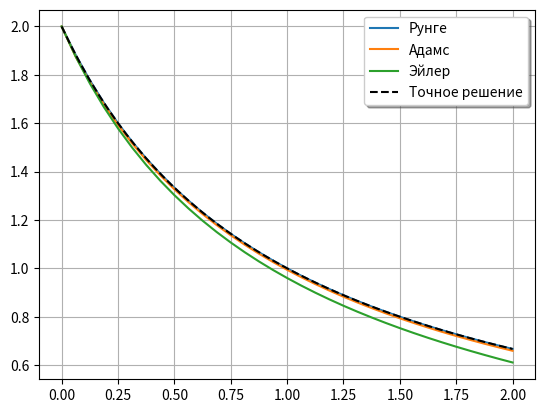

This chart was generated by the following Python code:
import numpy as np
import sympy as sp
import matplotlib.pyplot as plt
import math
import timeit
from scipy import integrate
from tabulate import tabulate

x, y = sp.symbols("x y")


def error_estimation(method, func, a, b, eps, p):
    n = 1
    while True:
        if abs(method(func, a, b, 2 * n) - method(func, a, b, n)) / (2 ** p - 1) < eps:
            break
        n *= 2
    return n * 2


def trapez(func, a, b, n):
    h = (b - a) / n
    return h * sum([(func(a + h * i) + func(a + h * (i + 1))) / 2 for i in range(n)])


def simpson(func, a, b, n):
    h = (b - a) / n
    return (
        h
        / 3
        * sum(
            [
                func(a + h * i) + 4 * func(a + h * (i + 1)) + func(a + h * (i + 2))
                for i in range(0, n - 1, 2)
            ]
        )
    )


def newton_leibniz(func, a, b):
    return integrate.quad(func, a, b)[0]


def de_error_estimation(ode_method, func, a, b, x0, y0, eps):
    n = 2
    while True:
        k, y1 = ode_method(func, a, b, x0, y0, n)
        k, y2 = ode_method(func, a, b, x0, y0, n // 2)
        if abs(y2[-1] - y1[-1]) / (1 / 15) < eps:
            break
        n *= 2
    return n


def runge(func, a, b, x0, y0, n):
    h = (b - a) / n
    x = np.empty(n + 1, float)
    y = np.empty(n + 1, float)
    x[0] = x0
    y[0] = y0
    for i in range(n):
        F1 = h * func(x[i], y[i])
        F2 = h * func(x[i] + h / 2, y[i] + F1 / 2)
        F3 = h * func(x[i] + h / 2, y[i] + F2 / 2)
        F4 = h * func(x[i] + h, y[i] + F3)
        y[i + 1] = y[i] + 1 / 6 * (F1 + F4 + 2 * (F2 + F3))
        x[i + 1] = x[i] + h
    return x, y


def adams(f, a, b, x0, y0, n):
    h = (b - a) / n
    x = np.empty(n + 1)
    y = np.empty(n + 1)
    x[0] = x0
    y[0] = y0
    x[1] = x[0] + h
    y[1] = y[0] + h * f(x[0], y[0])
    for i in range(1, n):
        p = y[i] + h / 2 * (3 * f(x[i], y[i]) - f(x[i - 1], y[i - 1]))
        x[i + 1] = x[i] + h
        y[i + 1] = y[i] + h / 2 * (f(x[i], y[i]) + f(x[i + 1], p))
    return x, y


def eiler(func, a, b, x0, y0, n):
    h = (b - a) / n
    x = np.empty(n + 1, float)
    y = np.empty(n + 1, float)
    x[0] = x0
    y[0] = y0
    for i in range(n):
        y[i + 1] = y[i] + h * func(x[i], y[i])
        x[i + 1] = x[i] + h
    return x, y


def print_runge(diff_func, diff_a, diff_b, x0, y0, nd):
    runge_x, runge_y = runge(diff_func, diff_a, diff_b, x0, y0, nd)
    runge_x_2, runge_y_2 = runge(diff_func, diff_a, diff_b, x0, y0, nd // 2)
    plt.plot(runge_x, runge_y, label="Рунге")
    table1 = [["xᵢ", "yᵢ", "ỹᵢ", "∆ᵢ = |yᵢ - ỹᵢ|"]]
    for i in range(len(runge_x)):
        if i % 2 == 0:
            table1.append(
                [
                    runge_x[i],
                    runge_y[i],
                    runge_y_2[i // 2],
                    abs(runge_y_2[i // 2] - runge_y[i]),
                ]
            )
    print("Метод Рунге:")
    print(tabulate(table1, tablefmt="fancy_grid"))


def print_adams(diff_func, diff_a, diff_b, x0, y0, nd):
    adams_x, adams_y = adams(diff_func, diff_a, diff_b, x0, y0, nd)
    adams_x_2, adams_y_2 = adams(diff_func, diff_a, diff_b, x0, y0, nd // 2)
    plt.plot(adams_x, adams_y, label="Адамс")
    table2 = [["xᵢ", "yᵢ", "ỹᵢ", "∆ᵢ = |yᵢ - ỹᵢ|"]]
    for i in range(len(adams_x)):
        if i % 2 == 0:
            table2.append(
                [
                    adams_x[i],
                    adams_y[i],
                    adams_y_2[i // 2],
                    abs(adams_y_2[i // 2] - adams_y[i]),
                ]
            )
    print("Метод Адамса:")
    print(tabulate(table2, tablefmt="fancy_grid"))


def print_eiler(diff_func, diff_a, diff_b, x0, y0, nd):
    eiler_x, eiler_y = eiler(diff_func, diff_a, diff_b, x0, y0, nd)
    eiler_x_2, eiler_y_2 = eiler(diff_func, diff_a, diff_b, x0, y0, nd // 2)
    plt.plot(eiler_x, eiler_y, label="Эйлер")
    table3 = [["xᵢ", "yᵢ", "ỹᵢ", "∆ᵢ = |yᵢ - ỹᵢ|"]]
    for i in range(len(eiler_x)):
        if i % 2 == 0:
            table3.append(
                [
                    eiler_x[i],
                    eiler_y[i],
                    eiler_y_2[i // 2],
                    abs(eiler_y_2[i // 2] - eiler_y[i]),
                ]
            )
    print("Метод Эйлера:")
    print(tabulate(table3, tablefmt="fancy_grid"))


if __name__ == "__main__":
    plt.grid()

    A = sp.exp(-sp.sqrt(x))
    func = sp.lambdify(x, A)
    a = 1
    b = 4
    eps = 0.001

    n = error_estimation(trapez, func, a, b, eps, 2)
    print("Метод трапеций:")
    t = trapez(func, a, b, n)
    print("Длина шага:", (b - a) / n)
    print("При шаге h:  ", t)
    t2 = trapez(func, a, b, n // 2)
    print("При шаге h/2:", t2)
    print()
    n = error_estimation(simpson, func, a, b, eps, 4)
    print("Метод Симпcона:")
    s = simpson(func, a, b, n)
    print("Длина шага:", (b - a) / n)
    print("При шаге h:  ", s)
    s2 = simpson(func, a, b, n // 2)
    print("При шаге h/2:", s2)
    f = newton_leibniz(func, a, b)
    print('Трапеции', abs(f - t))
    print('Симпсон', abs(f - s))
    print()
    print("Ньютон-Лейбниц:", f)
    print()

    diff_A = y * (0.5 * x * y - 1)
    diff_func = sp.lambdify((x, y), diff_A)
    diff_a = 0
    diff_b = 2
    x0 = 0
    y0 = 2

    nd = de_error_estimation(runge, diff_func, diff_a, diff_b, x0, y0, 0.0001)

    print_runge(diff_func, diff_a, diff_b, x0, y0, nd)

    print_adams(diff_func, diff_a, diff_b, x0, y0, nd)

    print_eiler(diff_func, diff_a, diff_b, x0, y0, nd)

    f = sp.Function("f")
    C1 = sp.Symbol("C1")
    solve = sp.simplify(sp.dsolve(sp.diff(f(x), x) + f(x) - 0.5 * x * f(x) ** 2, f(x)))
    print("Решение:", solve)
    CC = sp.solve(solve.subs({x: x0, f(x): y0}), C1)[0]
    print("Задача Коши:", solve.rhs.subs(C1, CC))
    solution = sp.lambdify(x, solve.rhs.subs(C1, CC))
    xL = np.linspace(diff_a, diff_b)
    plt.plot(xL, solution(xL), "k--", label="Точное решение")

    legend = plt.legend(loc="upper right", shadow=True, fontsize="medium", frameon=True)
    plt.show()
